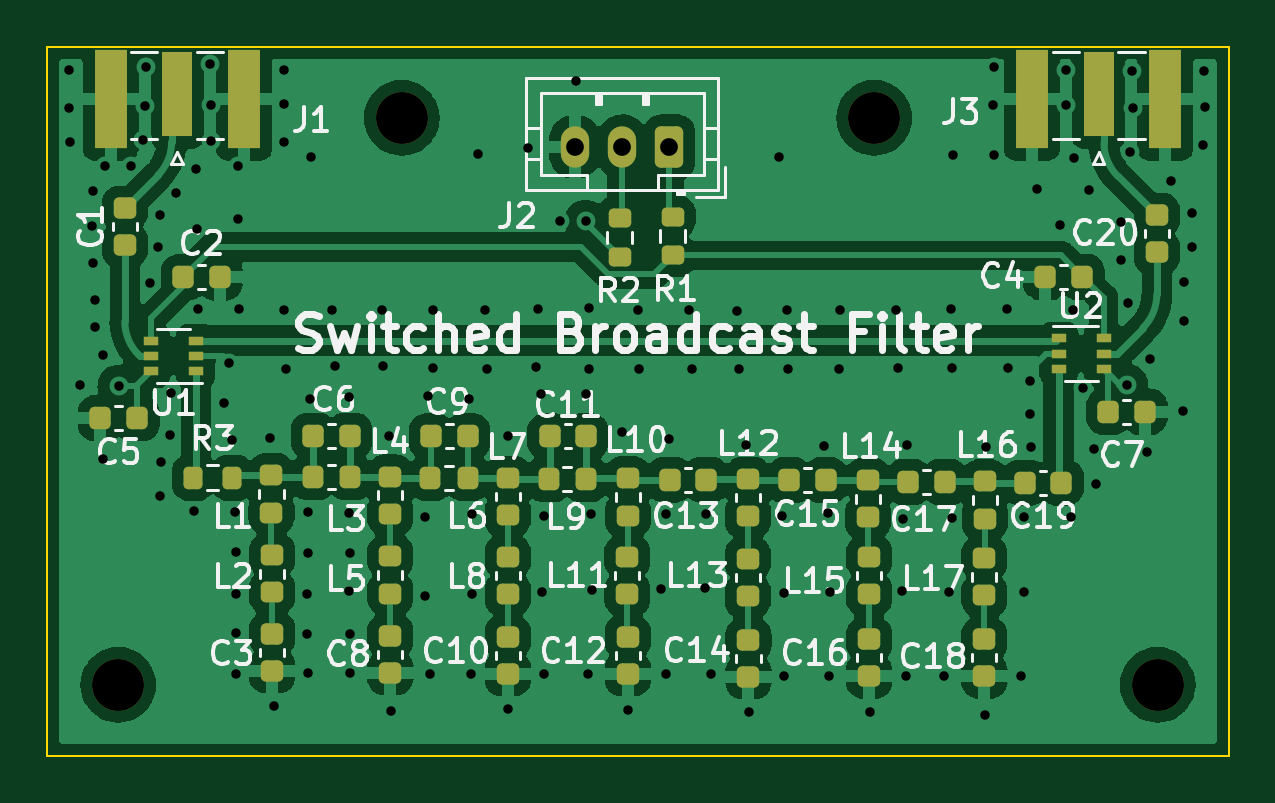
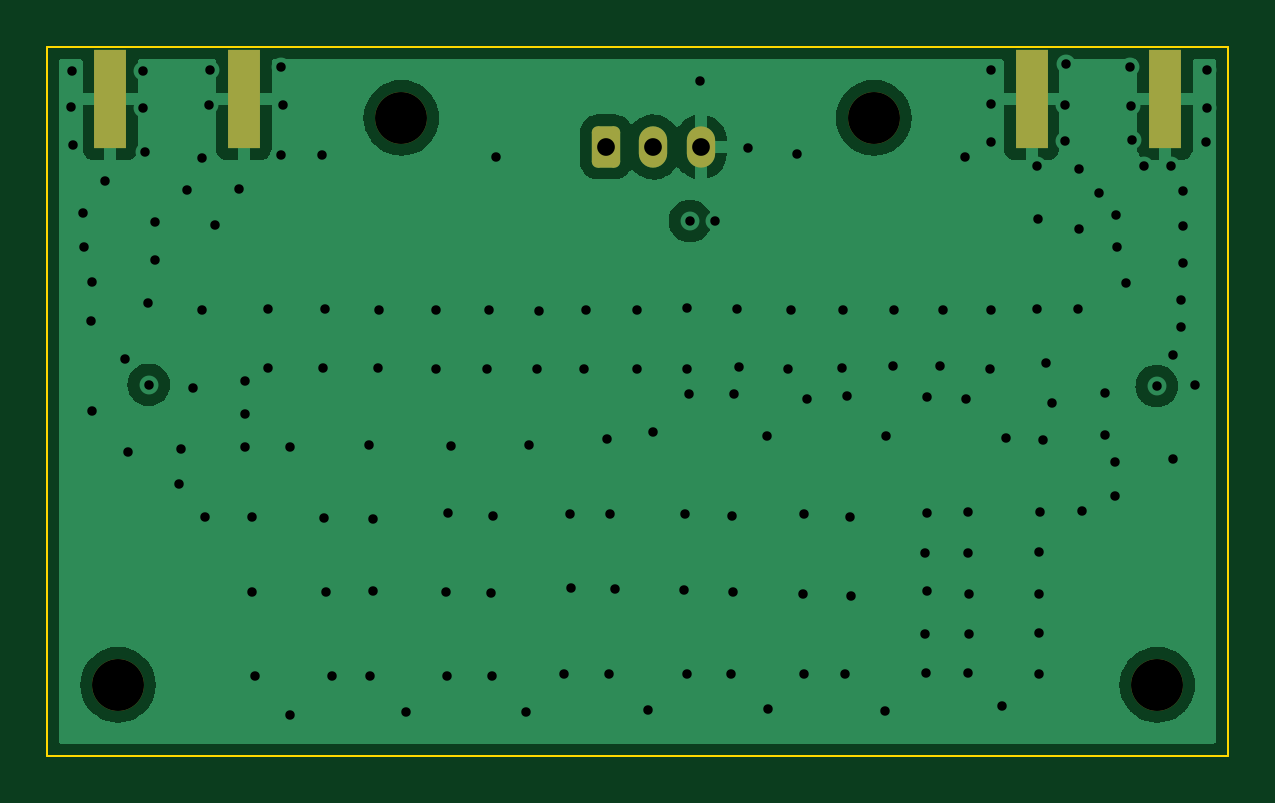
Circuit board: 12 layer files. Board 50.0 x 30.0 mm.
- bottom_copper: Broadcast_Filter-B_Cu.gbr (37020 bytes)
- bottom_mask: Broadcast_Filter-B_Mask.gbr (1628 bytes)
- paste: Broadcast_Filter-B_Paste.gbr (634 bytes)
- bottom_silk: Broadcast_Filter-B_Silkscreen.gbr (464 bytes)
- outline: Broadcast_Filter-Edge_Cuts.gbr (701 bytes)
- top_copper: Broadcast_Filter-F_Cu.gbr (162303 bytes)
- top_mask: Broadcast_Filter-F_Mask.gbr (5916 bytes)
- paste: Broadcast_Filter-F_Paste.gbr (5467 bytes)
- top_silk: Broadcast_Filter-F_Silkscreen.gbr (46134 bytes)
- inner_copper: Broadcast_Filter-In1_Cu.gbr (28903 bytes)
- inner_copper: Broadcast_Filter-In2_Cu.gbr (6697 bytes)
- drill: Broadcast_Filter.drl (3817 bytes)

=== bottom_copper: Broadcast_Filter-B_Cu.gbr (37020 bytes, source omitted) ===
=== bottom_mask: Broadcast_Filter-B_Mask.gbr (1628 bytes, source withheld) ===
=== paste: Broadcast_Filter-B_Paste.gbr ===
%TF.GenerationSoftware,KiCad,Pcbnew,(6.0.1)*%
%TF.CreationDate,2022-02-11T18:02:55+00:00*%
%TF.ProjectId,Broadcast_Filter,42726f61-6463-4617-9374-5f46696c7465,rev?*%
%TF.SameCoordinates,Original*%
%TF.FileFunction,Paste,Bot*%
%TF.FilePolarity,Positive*%
%FSLAX46Y46*%
G04 Gerber Fmt 4.6, Leading zero omitted, Abs format (unit mm)*
G04 Created by KiCad (PCBNEW (6.0.1)) date 2022-02-11 18:02:55*
%MOMM*%
%LPD*%
G01*
G04 APERTURE LIST*
%ADD10R,1.350000X4.200000*%
G04 APERTURE END LIST*
D10*
%TO.C,J3*%
X141675000Y-102200000D03*
X147325000Y-102200000D03*
%TD*%
%TO.C,J1*%
X102675000Y-102200000D03*
X108325000Y-102200000D03*
%TD*%
M02*

=== bottom_silk: Broadcast_Filter-B_Silkscreen.gbr ===
%TF.GenerationSoftware,KiCad,Pcbnew,(6.0.1)*%
%TF.CreationDate,2022-02-11T18:02:55+00:00*%
%TF.ProjectId,Broadcast_Filter,42726f61-6463-4617-9374-5f46696c7465,rev?*%
%TF.SameCoordinates,Original*%
%TF.FileFunction,Legend,Bot*%
%TF.FilePolarity,Positive*%
%FSLAX46Y46*%
G04 Gerber Fmt 4.6, Leading zero omitted, Abs format (unit mm)*
G04 Created by KiCad (PCBNEW (6.0.1)) date 2022-02-11 18:02:55*
%MOMM*%
%LPD*%
G01*
G04 APERTURE LIST*
G04 APERTURE END LIST*
M02*

=== outline: Broadcast_Filter-Edge_Cuts.gbr ===
%TF.GenerationSoftware,KiCad,Pcbnew,(6.0.1)*%
%TF.CreationDate,2022-02-11T18:02:55+00:00*%
%TF.ProjectId,Broadcast_Filter,42726f61-6463-4617-9374-5f46696c7465,rev?*%
%TF.SameCoordinates,Original*%
%TF.FileFunction,Profile,NP*%
%FSLAX46Y46*%
G04 Gerber Fmt 4.6, Leading zero omitted, Abs format (unit mm)*
G04 Created by KiCad (PCBNEW (6.0.1)) date 2022-02-11 18:02:55*
%MOMM*%
%LPD*%
G01*
G04 APERTURE LIST*
%TA.AperFunction,Profile*%
%ADD10C,0.100000*%
%TD*%
G04 APERTURE END LIST*
D10*
X150000000Y-100000000D02*
X100000000Y-100000000D01*
X100000000Y-100000000D02*
X100000000Y-130000000D01*
X100000000Y-130000000D02*
X150000000Y-130000000D01*
X150000000Y-100000000D02*
X150000000Y-130000000D01*
M02*

=== top_copper: Broadcast_Filter-F_Cu.gbr (162303 bytes, source omitted) ===
=== top_mask: Broadcast_Filter-F_Mask.gbr ===
%TF.GenerationSoftware,KiCad,Pcbnew,(6.0.1)*%
%TF.CreationDate,2022-02-11T18:02:55+00:00*%
%TF.ProjectId,Broadcast_Filter,42726f61-6463-4617-9374-5f46696c7465,rev?*%
%TF.SameCoordinates,Original*%
%TF.FileFunction,Soldermask,Top*%
%TF.FilePolarity,Negative*%
%FSLAX46Y46*%
G04 Gerber Fmt 4.6, Leading zero omitted, Abs format (unit mm)*
G04 Created by KiCad (PCBNEW (6.0.1)) date 2022-02-11 18:02:55*
%MOMM*%
%LPD*%
G01*
G04 APERTURE LIST*
G04 Aperture macros list*
%AMRoundRect*
0 Rectangle with rounded corners*
0 $1 Rounding radius*
0 $2 $3 $4 $5 $6 $7 $8 $9 X,Y pos of 4 corners*
0 Add a 4 corners polygon primitive as box body*
4,1,4,$2,$3,$4,$5,$6,$7,$8,$9,$2,$3,0*
0 Add four circle primitives for the rounded corners*
1,1,$1+$1,$2,$3*
1,1,$1+$1,$4,$5*
1,1,$1+$1,$6,$7*
1,1,$1+$1,$8,$9*
0 Add four rect primitives between the rounded corners*
20,1,$1+$1,$2,$3,$4,$5,0*
20,1,$1+$1,$4,$5,$6,$7,0*
20,1,$1+$1,$6,$7,$8,$9,0*
20,1,$1+$1,$8,$9,$2,$3,0*%
G04 Aperture macros list end*
%ADD10RoundRect,0.218750X-0.218750X-0.256250X0.218750X-0.256250X0.218750X0.256250X-0.218750X0.256250X0*%
%ADD11RoundRect,0.250000X0.350000X0.625000X-0.350000X0.625000X-0.350000X-0.625000X0.350000X-0.625000X0*%
%ADD12O,1.200000X1.750000*%
%ADD13RoundRect,0.225000X0.250000X-0.225000X0.250000X0.225000X-0.250000X0.225000X-0.250000X-0.225000X0*%
%ADD14RoundRect,0.225000X0.225000X0.250000X-0.225000X0.250000X-0.225000X-0.250000X0.225000X-0.250000X0*%
%ADD15RoundRect,0.218750X-0.256250X0.218750X-0.256250X-0.218750X0.256250X-0.218750X0.256250X0.218750X0*%
%ADD16R,1.270000X3.600000*%
%ADD17R,1.350000X4.200000*%
%ADD18C,2.200000*%
%ADD19RoundRect,0.200000X0.275000X-0.200000X0.275000X0.200000X-0.275000X0.200000X-0.275000X-0.200000X0*%
%ADD20RoundRect,0.200000X0.200000X0.275000X-0.200000X0.275000X-0.200000X-0.275000X0.200000X-0.275000X0*%
%ADD21RoundRect,0.225000X-0.225000X-0.250000X0.225000X-0.250000X0.225000X0.250000X-0.225000X0.250000X0*%
%ADD22R,0.650000X0.400000*%
%ADD23RoundRect,0.225000X-0.250000X0.225000X-0.250000X-0.225000X0.250000X-0.225000X0.250000X0.225000X0*%
G04 APERTURE END LIST*
D10*
%TO.C,L9*%
X121221000Y-118287900D03*
X122796000Y-118287900D03*
%TD*%
D11*
%TO.C,J2*%
X126333000Y-104232800D03*
D12*
X124333000Y-104232800D03*
X122333000Y-104232800D03*
%TD*%
D13*
%TO.C,C8*%
X114515500Y-126479700D03*
X114515500Y-124929700D03*
%TD*%
D14*
%TO.C,C5*%
X103797400Y-115722400D03*
X102247400Y-115722400D03*
%TD*%
D15*
%TO.C,L4*%
X114515500Y-118186200D03*
X114515500Y-119761200D03*
%TD*%
D13*
%TO.C,C1*%
X103276400Y-108382400D03*
X103276400Y-106832400D03*
%TD*%
D15*
%TO.C,L10*%
X124573900Y-118262400D03*
X124573900Y-119837400D03*
%TD*%
D16*
%TO.C,J3*%
X144500000Y-102000000D03*
D17*
X147325000Y-102200000D03*
X141675000Y-102200000D03*
%TD*%
D15*
%TO.C,L15*%
X134784700Y-121589800D03*
X134784700Y-123164800D03*
%TD*%
D13*
%TO.C,C10*%
X119493900Y-126530500D03*
X119493900Y-124980500D03*
%TD*%
D15*
%TO.C,L1*%
X109486300Y-118135400D03*
X109486300Y-119710400D03*
%TD*%
D18*
%TO.C,H2*%
X115000000Y-103000000D03*
%TD*%
%TO.C,H3*%
X135000000Y-103000000D03*
%TD*%
D10*
%TO.C,L3*%
X111238800Y-118211700D03*
X112813800Y-118211700D03*
%TD*%
D13*
%TO.C,C12*%
X124573900Y-126530500D03*
X124573900Y-124980500D03*
%TD*%
%TO.C,C14*%
X129679300Y-126657500D03*
X129679300Y-125107500D03*
%TD*%
D19*
%TO.C,R1*%
X126466600Y-108825800D03*
X126466600Y-107175800D03*
%TD*%
D15*
%TO.C,L17*%
X139661500Y-121640600D03*
X139661500Y-123215600D03*
%TD*%
D20*
%TO.C,R3*%
X107822100Y-118237100D03*
X106172100Y-118237100D03*
%TD*%
D15*
%TO.C,L11*%
X124548500Y-121589800D03*
X124548500Y-123164800D03*
%TD*%
D19*
%TO.C,R2*%
X124231400Y-108888800D03*
X124231400Y-107238800D03*
%TD*%
D15*
%TO.C,L16*%
X139686900Y-118389400D03*
X139686900Y-119964400D03*
%TD*%
D16*
%TO.C,J1*%
X105500000Y-102000000D03*
D17*
X108325000Y-102200000D03*
X102675000Y-102200000D03*
%TD*%
D15*
%TO.C,L5*%
X114515500Y-121564400D03*
X114515500Y-123139400D03*
%TD*%
D14*
%TO.C,C13*%
X127888900Y-118313300D03*
X126338900Y-118313300D03*
%TD*%
D15*
%TO.C,L2*%
X109511700Y-121513700D03*
X109511700Y-123088700D03*
%TD*%
D10*
%TO.C,L6*%
X116217200Y-118237100D03*
X117792200Y-118237100D03*
%TD*%
D13*
%TO.C,C3*%
X109511700Y-126403600D03*
X109511700Y-124853600D03*
%TD*%
D21*
%TO.C,C7*%
X144919400Y-115443000D03*
X146469400Y-115443000D03*
%TD*%
D14*
%TO.C,C6*%
X112801300Y-116459100D03*
X111251300Y-116459100D03*
%TD*%
D13*
%TO.C,C16*%
X134784700Y-126632100D03*
X134784700Y-125082100D03*
%TD*%
D22*
%TO.C,U2*%
X142814000Y-112329200D03*
X142814000Y-112979200D03*
X142814000Y-113629200D03*
X144714000Y-113629200D03*
X144714000Y-112979200D03*
X144714000Y-112329200D03*
%TD*%
D18*
%TO.C,H1*%
X147000000Y-127000000D03*
%TD*%
D14*
%TO.C,C17*%
X137998100Y-118414900D03*
X136448100Y-118414900D03*
%TD*%
D15*
%TO.C,L13*%
X129653900Y-121666000D03*
X129653900Y-123241000D03*
%TD*%
D23*
%TO.C,C20*%
X146964400Y-107124200D03*
X146964400Y-108674200D03*
%TD*%
D14*
%TO.C,C9*%
X117805100Y-116484500D03*
X116255100Y-116484500D03*
%TD*%
D15*
%TO.C,L14*%
X134733900Y-118338600D03*
X134733900Y-119913600D03*
%TD*%
D21*
%TO.C,C2*%
X105752600Y-109753400D03*
X107302600Y-109753400D03*
%TD*%
D15*
%TO.C,L12*%
X129653900Y-118287800D03*
X129653900Y-119862800D03*
%TD*%
D18*
%TO.C,H4*%
X103000000Y-127000000D03*
%TD*%
D14*
%TO.C,C4*%
X143802400Y-109728000D03*
X142252400Y-109728000D03*
%TD*%
D22*
%TO.C,U1*%
X106283800Y-113730800D03*
X106283800Y-113080800D03*
X106283800Y-112430800D03*
X104383800Y-112430800D03*
X104383800Y-113080800D03*
X104383800Y-113730800D03*
%TD*%
D14*
%TO.C,C19*%
X142925700Y-118440300D03*
X141375700Y-118440300D03*
%TD*%
D15*
%TO.C,L8*%
X119493900Y-121589800D03*
X119493900Y-123164800D03*
%TD*%
D14*
%TO.C,C15*%
X132943500Y-118338700D03*
X131393500Y-118338700D03*
%TD*%
%TO.C,C11*%
X122808900Y-116484500D03*
X121258900Y-116484500D03*
%TD*%
D15*
%TO.C,L7*%
X119493900Y-118237000D03*
X119493900Y-119812000D03*
%TD*%
D13*
%TO.C,C18*%
X139661500Y-126632100D03*
X139661500Y-125082100D03*
%TD*%
M02*

=== paste: Broadcast_Filter-F_Paste.gbr ===
%TF.GenerationSoftware,KiCad,Pcbnew,(6.0.1)*%
%TF.CreationDate,2022-02-11T18:02:55+00:00*%
%TF.ProjectId,Broadcast_Filter,42726f61-6463-4617-9374-5f46696c7465,rev?*%
%TF.SameCoordinates,Original*%
%TF.FileFunction,Paste,Top*%
%TF.FilePolarity,Positive*%
%FSLAX46Y46*%
G04 Gerber Fmt 4.6, Leading zero omitted, Abs format (unit mm)*
G04 Created by KiCad (PCBNEW (6.0.1)) date 2022-02-11 18:02:55*
%MOMM*%
%LPD*%
G01*
G04 APERTURE LIST*
G04 Aperture macros list*
%AMRoundRect*
0 Rectangle with rounded corners*
0 $1 Rounding radius*
0 $2 $3 $4 $5 $6 $7 $8 $9 X,Y pos of 4 corners*
0 Add a 4 corners polygon primitive as box body*
4,1,4,$2,$3,$4,$5,$6,$7,$8,$9,$2,$3,0*
0 Add four circle primitives for the rounded corners*
1,1,$1+$1,$2,$3*
1,1,$1+$1,$4,$5*
1,1,$1+$1,$6,$7*
1,1,$1+$1,$8,$9*
0 Add four rect primitives between the rounded corners*
20,1,$1+$1,$2,$3,$4,$5,0*
20,1,$1+$1,$4,$5,$6,$7,0*
20,1,$1+$1,$6,$7,$8,$9,0*
20,1,$1+$1,$8,$9,$2,$3,0*%
G04 Aperture macros list end*
%ADD10RoundRect,0.218750X-0.218750X-0.256250X0.218750X-0.256250X0.218750X0.256250X-0.218750X0.256250X0*%
%ADD11RoundRect,0.225000X0.250000X-0.225000X0.250000X0.225000X-0.250000X0.225000X-0.250000X-0.225000X0*%
%ADD12RoundRect,0.225000X0.225000X0.250000X-0.225000X0.250000X-0.225000X-0.250000X0.225000X-0.250000X0*%
%ADD13RoundRect,0.218750X-0.256250X0.218750X-0.256250X-0.218750X0.256250X-0.218750X0.256250X0.218750X0*%
%ADD14R,1.270000X3.600000*%
%ADD15R,1.350000X4.200000*%
%ADD16RoundRect,0.200000X0.275000X-0.200000X0.275000X0.200000X-0.275000X0.200000X-0.275000X-0.200000X0*%
%ADD17RoundRect,0.200000X0.200000X0.275000X-0.200000X0.275000X-0.200000X-0.275000X0.200000X-0.275000X0*%
%ADD18RoundRect,0.225000X-0.225000X-0.250000X0.225000X-0.250000X0.225000X0.250000X-0.225000X0.250000X0*%
%ADD19R,0.650000X0.400000*%
%ADD20RoundRect,0.225000X-0.250000X0.225000X-0.250000X-0.225000X0.250000X-0.225000X0.250000X0.225000X0*%
G04 APERTURE END LIST*
D10*
%TO.C,L9*%
X121221000Y-118287900D03*
X122796000Y-118287900D03*
%TD*%
D11*
%TO.C,C8*%
X114515500Y-126479700D03*
X114515500Y-124929700D03*
%TD*%
D12*
%TO.C,C5*%
X103797400Y-115722400D03*
X102247400Y-115722400D03*
%TD*%
D13*
%TO.C,L4*%
X114515500Y-118186200D03*
X114515500Y-119761200D03*
%TD*%
D11*
%TO.C,C1*%
X103276400Y-108382400D03*
X103276400Y-106832400D03*
%TD*%
D13*
%TO.C,L10*%
X124573900Y-118262400D03*
X124573900Y-119837400D03*
%TD*%
D14*
%TO.C,J3*%
X144500000Y-102000000D03*
D15*
X147325000Y-102200000D03*
X141675000Y-102200000D03*
%TD*%
D13*
%TO.C,L15*%
X134784700Y-121589800D03*
X134784700Y-123164800D03*
%TD*%
D11*
%TO.C,C10*%
X119493900Y-126530500D03*
X119493900Y-124980500D03*
%TD*%
D13*
%TO.C,L1*%
X109486300Y-118135400D03*
X109486300Y-119710400D03*
%TD*%
D10*
%TO.C,L3*%
X111238800Y-118211700D03*
X112813800Y-118211700D03*
%TD*%
D11*
%TO.C,C12*%
X124573900Y-126530500D03*
X124573900Y-124980500D03*
%TD*%
%TO.C,C14*%
X129679300Y-126657500D03*
X129679300Y-125107500D03*
%TD*%
D16*
%TO.C,R1*%
X126466600Y-108825800D03*
X126466600Y-107175800D03*
%TD*%
D13*
%TO.C,L17*%
X139661500Y-121640600D03*
X139661500Y-123215600D03*
%TD*%
D17*
%TO.C,R3*%
X107822100Y-118237100D03*
X106172100Y-118237100D03*
%TD*%
D13*
%TO.C,L11*%
X124548500Y-121589800D03*
X124548500Y-123164800D03*
%TD*%
D16*
%TO.C,R2*%
X124231400Y-108888800D03*
X124231400Y-107238800D03*
%TD*%
D13*
%TO.C,L16*%
X139686900Y-118389400D03*
X139686900Y-119964400D03*
%TD*%
D14*
%TO.C,J1*%
X105500000Y-102000000D03*
D15*
X108325000Y-102200000D03*
X102675000Y-102200000D03*
%TD*%
D13*
%TO.C,L5*%
X114515500Y-121564400D03*
X114515500Y-123139400D03*
%TD*%
D12*
%TO.C,C13*%
X127888900Y-118313300D03*
X126338900Y-118313300D03*
%TD*%
D13*
%TO.C,L2*%
X109511700Y-121513700D03*
X109511700Y-123088700D03*
%TD*%
D10*
%TO.C,L6*%
X116217200Y-118237100D03*
X117792200Y-118237100D03*
%TD*%
D11*
%TO.C,C3*%
X109511700Y-126403600D03*
X109511700Y-124853600D03*
%TD*%
D18*
%TO.C,C7*%
X144919400Y-115443000D03*
X146469400Y-115443000D03*
%TD*%
D12*
%TO.C,C6*%
X112801300Y-116459100D03*
X111251300Y-116459100D03*
%TD*%
D11*
%TO.C,C16*%
X134784700Y-126632100D03*
X134784700Y-125082100D03*
%TD*%
D19*
%TO.C,U2*%
X142814000Y-112329200D03*
X142814000Y-112979200D03*
X142814000Y-113629200D03*
X144714000Y-113629200D03*
X144714000Y-112979200D03*
X144714000Y-112329200D03*
%TD*%
D12*
%TO.C,C17*%
X137998100Y-118414900D03*
X136448100Y-118414900D03*
%TD*%
D13*
%TO.C,L13*%
X129653900Y-121666000D03*
X129653900Y-123241000D03*
%TD*%
D20*
%TO.C,C20*%
X146964400Y-107124200D03*
X146964400Y-108674200D03*
%TD*%
D12*
%TO.C,C9*%
X117805100Y-116484500D03*
X116255100Y-116484500D03*
%TD*%
D13*
%TO.C,L14*%
X134733900Y-118338600D03*
X134733900Y-119913600D03*
%TD*%
D18*
%TO.C,C2*%
X105752600Y-109753400D03*
X107302600Y-109753400D03*
%TD*%
D13*
%TO.C,L12*%
X129653900Y-118287800D03*
X129653900Y-119862800D03*
%TD*%
D12*
%TO.C,C4*%
X143802400Y-109728000D03*
X142252400Y-109728000D03*
%TD*%
D19*
%TO.C,U1*%
X106283800Y-113730800D03*
X106283800Y-113080800D03*
X106283800Y-112430800D03*
X104383800Y-112430800D03*
X104383800Y-113080800D03*
X104383800Y-113730800D03*
%TD*%
D12*
%TO.C,C19*%
X142925700Y-118440300D03*
X141375700Y-118440300D03*
%TD*%
D13*
%TO.C,L8*%
X119493900Y-121589800D03*
X119493900Y-123164800D03*
%TD*%
D12*
%TO.C,C15*%
X132943500Y-118338700D03*
X131393500Y-118338700D03*
%TD*%
%TO.C,C11*%
X122808900Y-116484500D03*
X121258900Y-116484500D03*
%TD*%
D13*
%TO.C,L7*%
X119493900Y-118237000D03*
X119493900Y-119812000D03*
%TD*%
D11*
%TO.C,C18*%
X139661500Y-126632100D03*
X139661500Y-125082100D03*
%TD*%
M02*

=== top_silk: Broadcast_Filter-F_Silkscreen.gbr (46134 bytes, source omitted) ===
=== inner_copper: Broadcast_Filter-In1_Cu.gbr (28903 bytes, source omitted) ===
=== inner_copper: Broadcast_Filter-In2_Cu.gbr ===
%TF.GenerationSoftware,KiCad,Pcbnew,(6.0.1)*%
%TF.CreationDate,2022-02-11T18:02:55+00:00*%
%TF.ProjectId,Broadcast_Filter,42726f61-6463-4617-9374-5f46696c7465,rev?*%
%TF.SameCoordinates,Original*%
%TF.FileFunction,Copper,L3,Inr*%
%TF.FilePolarity,Positive*%
%FSLAX46Y46*%
G04 Gerber Fmt 4.6, Leading zero omitted, Abs format (unit mm)*
G04 Created by KiCad (PCBNEW (6.0.1)) date 2022-02-11 18:02:55*
%MOMM*%
%LPD*%
G01*
G04 APERTURE LIST*
G04 Aperture macros list*
%AMRoundRect*
0 Rectangle with rounded corners*
0 $1 Rounding radius*
0 $2 $3 $4 $5 $6 $7 $8 $9 X,Y pos of 4 corners*
0 Add a 4 corners polygon primitive as box body*
4,1,4,$2,$3,$4,$5,$6,$7,$8,$9,$2,$3,0*
0 Add four circle primitives for the rounded corners*
1,1,$1+$1,$2,$3*
1,1,$1+$1,$4,$5*
1,1,$1+$1,$6,$7*
1,1,$1+$1,$8,$9*
0 Add four rect primitives between the rounded corners*
20,1,$1+$1,$2,$3,$4,$5,0*
20,1,$1+$1,$4,$5,$6,$7,0*
20,1,$1+$1,$6,$7,$8,$9,0*
20,1,$1+$1,$8,$9,$2,$3,0*%
G04 Aperture macros list end*
%TA.AperFunction,ComponentPad*%
%ADD10RoundRect,0.250000X0.350000X0.625000X-0.350000X0.625000X-0.350000X-0.625000X0.350000X-0.625000X0*%
%TD*%
%TA.AperFunction,ComponentPad*%
%ADD11O,1.200000X1.750000*%
%TD*%
%TA.AperFunction,ViaPad*%
%ADD12C,0.800000*%
%TD*%
%TA.AperFunction,Conductor*%
%ADD13C,0.250000*%
%TD*%
G04 APERTURE END LIST*
D10*
%TO.N,Net-(J2-Pad1)*%
%TO.C,J2*%
X126333000Y-104232800D03*
D11*
%TO.N,Net-(J2-Pad2)*%
X124333000Y-104232800D03*
%TO.N,GND*%
X122333000Y-104232800D03*
%TD*%
D12*
%TO.N,GND*%
X127838200Y-122910600D03*
X148082000Y-115392200D03*
X100914200Y-102590600D03*
X106375200Y-111074200D03*
X140665200Y-113588800D03*
X110032800Y-104013000D03*
X125018800Y-111125000D03*
X107467400Y-115062000D03*
X126187200Y-119786400D03*
X126314200Y-116611400D03*
X119507000Y-116484400D03*
X105206800Y-116408200D03*
X129184400Y-111175800D03*
X106197400Y-119634000D03*
X131177900Y-126632100D03*
X116332000Y-113588800D03*
X146685000Y-113207800D03*
X107950000Y-119684800D03*
X126199500Y-126530500D03*
X105460800Y-106197400D03*
X104749600Y-107111800D03*
X110032800Y-100990400D03*
X128104500Y-126530500D03*
X111035700Y-126479700D03*
X104698800Y-108458000D03*
X140639800Y-111099600D03*
X133527800Y-113614200D03*
X124333000Y-116306600D03*
X136220200Y-119964200D03*
X108000800Y-123139200D03*
X102006400Y-110693200D03*
X109575600Y-127914400D03*
X123037600Y-122986800D03*
X130987800Y-104648000D03*
X106908600Y-102463600D03*
X115976400Y-123240800D03*
X148437600Y-108483400D03*
X140081000Y-100863400D03*
X122897500Y-126530500D03*
X139700000Y-128295400D03*
X117830600Y-114884200D03*
X138252200Y-111099600D03*
X106324400Y-107721400D03*
X101930200Y-106095800D03*
X129260600Y-113614200D03*
X148945600Y-101015800D03*
X120345200Y-104267000D03*
X140030200Y-102438200D03*
X118237000Y-104521000D03*
X132892800Y-116890800D03*
X112750600Y-114833400D03*
X116128800Y-114782600D03*
X108077000Y-105029000D03*
X112813700Y-126479700D03*
X138277600Y-119938800D03*
X141325600Y-123088400D03*
X121716800Y-107365800D03*
X116001800Y-119888000D03*
X135991600Y-113588800D03*
X143129000Y-102438200D03*
X143332200Y-119913400D03*
X120700800Y-113563400D03*
X102336600Y-113055400D03*
X120954800Y-123063000D03*
X127279400Y-113614200D03*
X116217300Y-126530500D03*
X145846800Y-104444800D03*
X102336600Y-117449600D03*
X112750600Y-119710200D03*
X120777000Y-111099600D03*
X143459200Y-104698800D03*
X143103600Y-100965000D03*
X141605000Y-114147600D03*
X131368800Y-113639600D03*
X100939600Y-104013000D03*
X136194800Y-123012200D03*
X114477800Y-116484400D03*
X108000800Y-126542800D03*
X148996400Y-102539800D03*
X110083600Y-113614200D03*
X111023400Y-121437400D03*
X100914200Y-100990400D03*
X104775000Y-118999000D03*
X145948400Y-102565200D03*
X108051600Y-107289600D03*
X142875000Y-107518200D03*
X107823000Y-116636800D03*
X112064800Y-111125000D03*
X125044200Y-113639600D03*
X147548600Y-105689400D03*
X102006400Y-111861600D03*
X120904000Y-114681000D03*
X139725400Y-116916200D03*
X118516400Y-111125000D03*
X106908600Y-103987600D03*
X122910600Y-113614200D03*
X123012200Y-119761000D03*
X110032800Y-102412800D03*
X104114600Y-102489000D03*
X135940800Y-111125000D03*
X145923000Y-101015800D03*
X112826800Y-124866400D03*
X101904800Y-107594400D03*
X143840200Y-114452400D03*
X148132800Y-111582200D03*
X145440400Y-109016800D03*
X137959700Y-126632100D03*
X131191000Y-123113800D03*
X129717800Y-128168400D03*
X110972600Y-124841000D03*
X103555800Y-105029000D03*
X140081000Y-104571800D03*
X144399000Y-118491000D03*
X109423200Y-116535200D03*
X144094200Y-106045000D03*
X114147600Y-111125000D03*
X106883200Y-100736400D03*
X108102400Y-111074200D03*
X121005600Y-119862600D03*
X131292600Y-111150400D03*
X112750600Y-123037600D03*
X141884400Y-106019600D03*
X117983000Y-123164600D03*
X127177800Y-111125000D03*
X131114800Y-119837200D03*
X111150400Y-104648000D03*
X104063800Y-103936800D03*
X114198400Y-113512600D03*
X102438200Y-105054400D03*
X125958600Y-122936000D03*
X148920200Y-104165400D03*
X122910600Y-111048800D03*
X145440400Y-107391200D03*
X146558000Y-117144800D03*
X107696000Y-113360200D03*
X134823200Y-128143000D03*
X129590800Y-116865400D03*
X104343200Y-110007400D03*
X101930200Y-109143800D03*
X145745200Y-110845600D03*
X138303000Y-113588800D03*
X119481600Y-128016000D03*
X111023400Y-119684800D03*
X104800400Y-117576600D03*
X133045200Y-119710200D03*
X141198600Y-126619000D03*
X110032800Y-111125000D03*
X136334100Y-126632100D03*
X101396800Y-114300000D03*
X105232200Y-114630200D03*
X133553200Y-111150400D03*
X138353800Y-104571800D03*
X121043300Y-126530500D03*
X118618000Y-113614200D03*
X112191800Y-113512600D03*
X144322800Y-117017800D03*
X108000800Y-124815600D03*
X117944500Y-126530500D03*
X122377200Y-101447600D03*
X133082900Y-126632100D03*
X141630400Y-116941600D03*
X127863600Y-119786400D03*
X110972600Y-123139200D03*
X122809000Y-114681000D03*
X117957600Y-119761000D03*
X133121400Y-123063000D03*
X136372600Y-116865400D03*
X104165400Y-100863400D03*
X114528600Y-128092200D03*
X141605000Y-115519200D03*
X124561600Y-128066800D03*
X111099600Y-114884200D03*
X138176000Y-123063000D03*
X141325600Y-119913400D03*
X112826800Y-121412000D03*
X143433800Y-111150400D03*
X148107400Y-109931200D03*
X148463000Y-107010200D03*
X106299000Y-105181400D03*
X116306600Y-111125000D03*
X108000800Y-121361200D03*
%TO.N,/Thru*%
X103022400Y-114350800D03*
X122782468Y-107365800D03*
X145694400Y-114300000D03*
%TD*%
D13*
%TO.N,/Thru*%
X144864814Y-114300000D02*
X137930614Y-107365800D01*
X103022400Y-113402386D02*
X108334475Y-108090311D01*
X103022400Y-114350800D02*
X103022400Y-113402386D01*
X145694400Y-114300000D02*
X144864814Y-114300000D01*
X137930614Y-107365800D02*
X122782468Y-107365800D01*
X122057957Y-108090311D02*
X122782468Y-107365800D01*
X108334475Y-108090311D02*
X122057957Y-108090311D01*
%TD*%
M02*

=== drill: Broadcast_Filter.drl ===
M48
; DRILL file {KiCad (6.0.1)} date Fri Feb 11 18:03:00 2022
; FORMAT={-:-/ absolute / metric / decimal}
; #@! TF.CreationDate,2022-02-11T18:03:00+00:00
; #@! TF.GenerationSoftware,Kicad,Pcbnew,(6.0.1)
; #@! TF.FileFunction,MixedPlating,1,4
FMAT,2
METRIC
; #@! TA.AperFunction,Plated,PTH,ViaDrill
T1C0.400
; #@! TA.AperFunction,Plated,PTH,ComponentDrill
T2C0.750
; #@! TA.AperFunction,NonPlated,NPTH,ComponentDrill
T3C2.200
%
G90
G05
T1
X100.914Y-100.99
X100.914Y-102.591
X100.94Y-104.013
X101.397Y-114.3
X101.905Y-107.594
X101.93Y-106.096
X101.93Y-109.144
X102.006Y-110.693
X102.006Y-111.862
X102.337Y-113.055
X102.337Y-117.45
X102.438Y-105.054
X103.022Y-114.351
X103.556Y-105.029
X104.064Y-103.937
X104.115Y-102.489
X104.165Y-100.863
X104.343Y-110.007
X104.699Y-108.458
X104.75Y-107.112
X104.775Y-118.999
X104.8Y-117.577
X105.207Y-116.408
X105.232Y-114.63
X105.461Y-106.197
X106.197Y-119.634
X106.299Y-105.181
X106.324Y-107.721
X106.375Y-111.074
X106.883Y-100.736
X106.909Y-102.464
X106.909Y-103.988
X107.467Y-115.062
X107.696Y-113.36
X107.823Y-116.637
X107.95Y-119.685
X108.001Y-121.361
X108.001Y-123.139
X108.001Y-124.816
X108.001Y-126.543
X108.052Y-107.29
X108.077Y-105.029
X108.102Y-111.074
X109.423Y-116.535
X109.576Y-127.914
X110.033Y-100.99
X110.033Y-102.413
X110.033Y-104.013
X110.033Y-111.125
X110.084Y-113.614
X110.973Y-123.139
X110.973Y-124.841
X111.023Y-119.685
X111.023Y-121.437
X111.036Y-126.48
X111.1Y-114.884
X111.15Y-104.648
X112.065Y-111.125
X112.192Y-113.513
X112.751Y-114.833
X112.751Y-119.71
X112.751Y-123.038
X112.814Y-126.48
X112.827Y-121.412
X112.827Y-124.866
X114.148Y-111.125
X114.198Y-113.513
X114.478Y-116.484
X114.529Y-128.092
X115.976Y-123.241
X116.002Y-119.888
X116.129Y-114.783
X116.217Y-126.53
X116.307Y-111.125
X116.332Y-113.589
X117.831Y-114.884
X117.944Y-126.53
X117.958Y-119.761
X117.983Y-123.165
X118.237Y-104.521
X118.516Y-111.125
X118.618Y-113.614
X119.482Y-128.016
X119.507Y-116.484
X120.345Y-104.267
X120.701Y-113.563
X120.777Y-111.1
X120.904Y-114.681
X120.955Y-123.063
X121.006Y-119.863
X121.043Y-126.53
X121.717Y-107.366
X122.377Y-101.448
X122.782Y-107.366
X122.809Y-114.681
X122.897Y-126.53
X122.911Y-111.049
X122.911Y-113.614
X123.012Y-119.761
X123.038Y-122.987
X124.333Y-116.307
X124.562Y-128.067
X125.019Y-111.125
X125.044Y-113.64
X125.959Y-122.936
X126.187Y-119.786
X126.2Y-126.53
X126.314Y-116.611
X127.178Y-111.125
X127.279Y-113.614
X127.838Y-122.911
X127.864Y-119.786
X128.105Y-126.53
X129.184Y-111.176
X129.261Y-113.614
X129.591Y-116.865
X129.718Y-128.168
X130.988Y-104.648
X131.115Y-119.837
X131.178Y-126.632
X131.191Y-123.114
X131.293Y-111.15
X131.369Y-113.64
X132.893Y-116.891
X133.045Y-119.71
X133.083Y-126.632
X133.121Y-123.063
X133.528Y-113.614
X133.553Y-111.15
X134.823Y-128.143
X135.941Y-111.125
X135.992Y-113.589
X136.195Y-123.012
X136.22Y-119.964
X136.334Y-126.632
X136.373Y-116.865
X137.96Y-126.632
X138.176Y-123.063
X138.252Y-111.1
X138.278Y-119.939
X138.303Y-113.589
X138.354Y-104.572
X139.7Y-128.295
X139.725Y-116.916
X140.03Y-102.438
X140.081Y-100.863
X140.081Y-104.572
X140.64Y-111.1
X140.665Y-113.589
X141.199Y-126.619
X141.326Y-119.913
X141.326Y-123.088
X141.605Y-114.148
X141.605Y-115.519
X141.63Y-116.942
X141.884Y-106.02
X142.875Y-107.518
X143.104Y-100.965
X143.129Y-102.438
X143.332Y-119.913
X143.434Y-111.15
X143.459Y-104.699
X143.84Y-114.452
X144.094Y-106.045
X144.323Y-117.018
X144.399Y-118.491
X145.44Y-107.391
X145.44Y-109.017
X145.694Y-114.3
X145.745Y-110.846
X145.847Y-104.445
X145.923Y-101.016
X145.948Y-102.565
X146.558Y-117.145
X146.685Y-113.208
X147.549Y-105.689
X148.082Y-115.392
X148.107Y-109.931
X148.133Y-111.582
X148.438Y-108.483
X148.463Y-107.01
X148.92Y-104.165
X148.946Y-101.016
X148.996Y-102.54
T2
X122.333Y-104.233
X124.333Y-104.233
X126.333Y-104.233
T3
X103.0Y-127.0
X115.0Y-103.0
X135.0Y-103.0
X147.0Y-127.0
T0
M30

